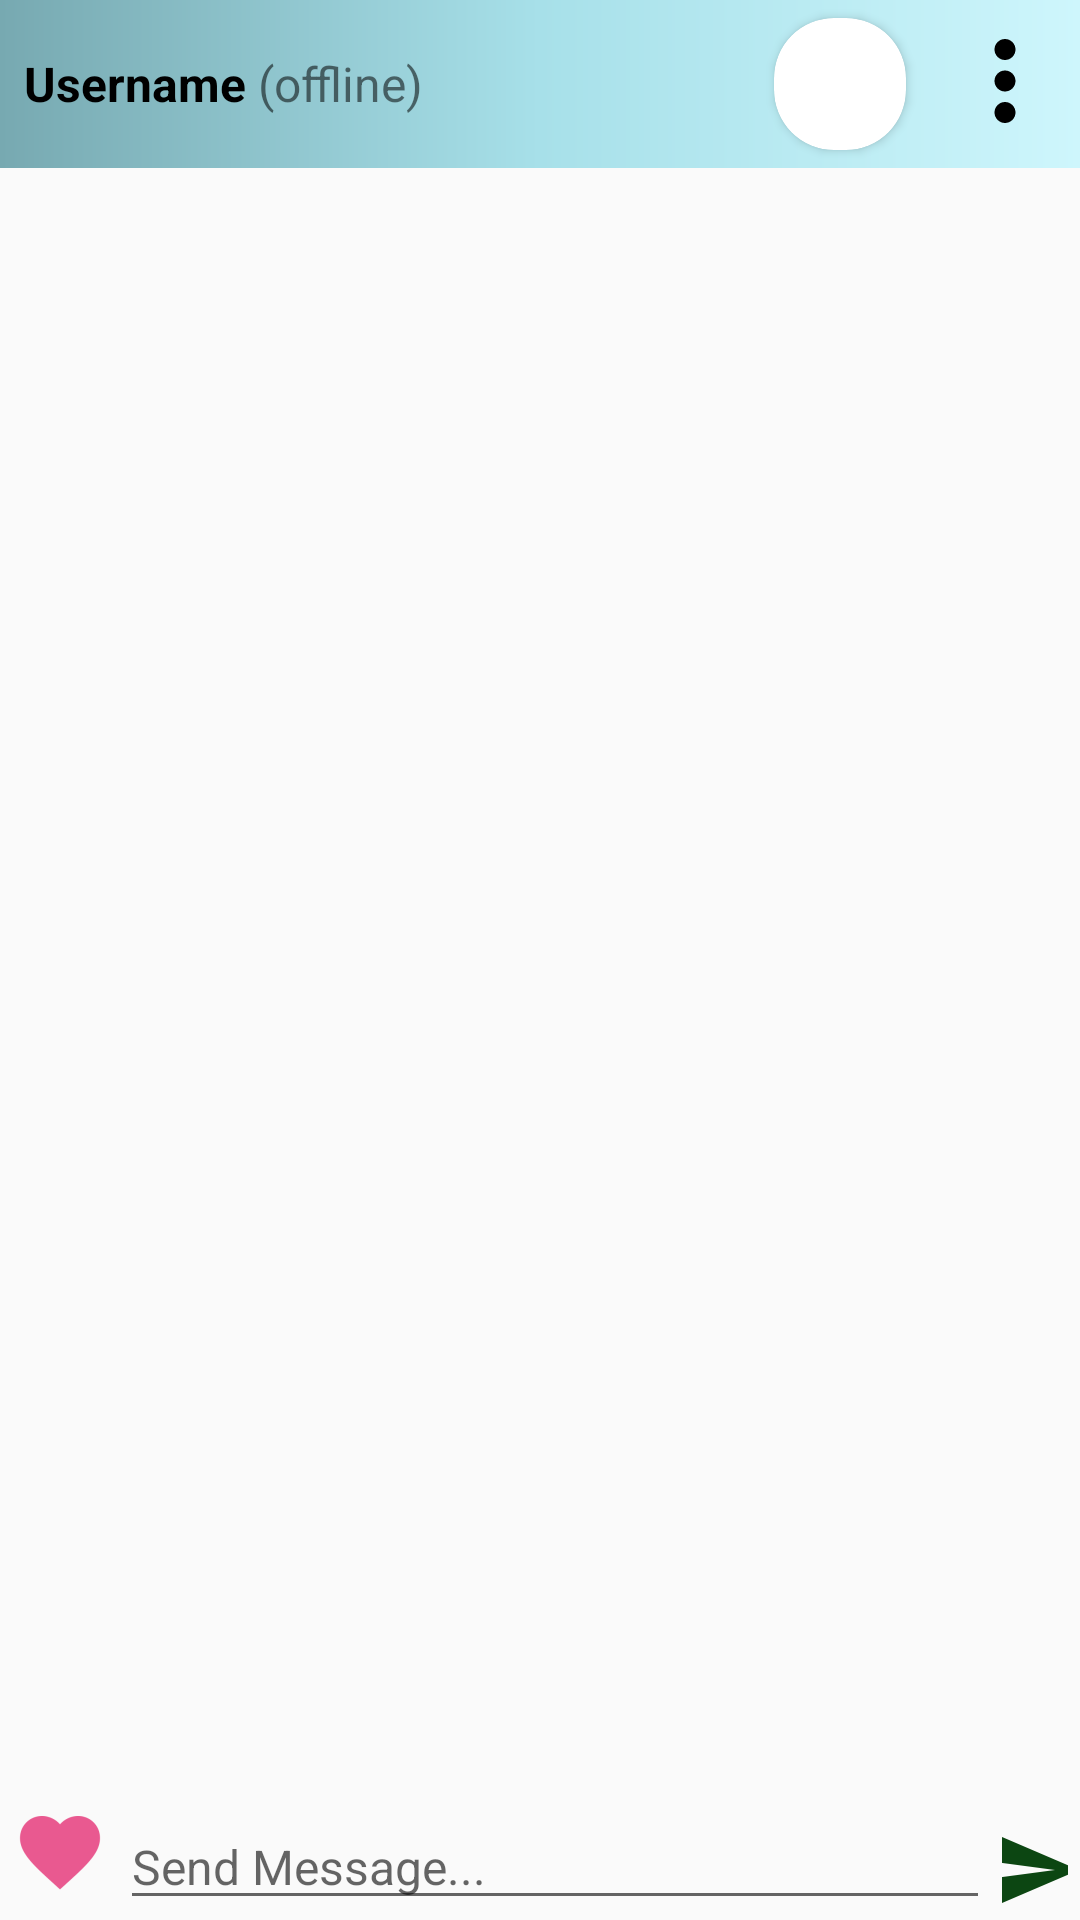

Here is an Android app screen rendered from its layout file. Give the layout XML and the strings, colors and styles it references.
<!-- AndroidManifest.xml: activity theme ChatTheme.NoActionBar -->
<!-- res/layout/activity_chat.xml -->
<?xml version="1.0" encoding="utf-8"?>
<RelativeLayout xmlns:android="http://schemas.android.com/apk/res/android"
    xmlns:app="http://schemas.android.com/apk/res-auto"
    xmlns:tools="http://schemas.android.com/tools"
    android:layout_width="match_parent"
    android:layout_height="match_parent"
    tools:context="com.electronics.invento.wechatp2p.ChatActivity">

    <RelativeLayout
        android:id="@+id/rl_chat_header"
        android:layout_width="match_parent"
        android:layout_height="56dp"
        android:background="@drawable/chat_header">

        <TextView
            android:id="@+id/textView_chat_username"
            android:layout_width="wrap_content"
            android:layout_height="match_parent"
            android:layout_alignParentStart="true"
            android:layout_marginStart="8dp"
            android:gravity="center_vertical"
            android:text="Username"
            android:textColor="@android:color/black"
            android:textSize="16sp"
            android:textStyle="bold" />

        <TextView
            android:id="@+id/textView_chat_status"
            android:layout_width="wrap_content"
            android:layout_height="match_parent"
            android:layout_marginStart="4dp"
            android:layout_toEndOf="@+id/textView_chat_username"
            android:gravity="center_vertical"
            android:text="(offline)"
            android:textSize="16sp" />

        <android.support.v7.widget.CardView
            android:layout_width="44dp"
            android:layout_height="44dp"
            android:layout_marginBottom="6dp"
            android:layout_marginEnd="8dp"
            android:layout_marginTop="6dp"
            android:layout_toStartOf="@+id/imageButton_chat_popUp"
            app:cardCornerRadius="20dp">

            <ImageView
                android:id="@+id/imageView_chat_user_profile"
                android:layout_width="match_parent"
                android:layout_height="match_parent"
                android:contentDescription="@string/app_name"
                android:src="@drawable/ic_profile" />
        </android.support.v7.widget.CardView>

        <ImageView
            android:id="@+id/imageButton_chat_popUp"
            android:layout_width="wrap_content"
            android:layout_height="wrap_content"
            android:layout_alignParentEnd="true"
            android:layout_marginBottom="4dp"
            android:layout_marginEnd="4dp"
            android:layout_marginStart="4dp"
            android:layout_marginTop="6dp"
            android:contentDescription="@string/app_name"
            android:src="@drawable/ic_popup_setting" />
    </RelativeLayout>

    <android.support.v7.widget.RecyclerView
        android:id="@+id/recyclerView_chat_list"
        android:layout_width="match_parent"
        android:layout_height="match_parent"
        android:layout_above="@id/ll_chat_control"
        android:layout_below="@+id/rl_chat_header" />

    <LinearLayout
        android:id="@+id/ll_chat_control"
        android:layout_width="match_parent"
        android:layout_height="wrap_content"
        android:layout_alignParentBottom="true"
        android:layout_alignParentStart="true"
        android:orientation="horizontal"
        android:weightSum="8">

        <ImageView
            android:id="@+id/imageView_chat_select_icon"
            android:layout_width="wrap_content"
            android:layout_height="wrap_content"
            android:layout_marginEnd="4dp"
            android:layout_marginStart="4dp"
            android:contentDescription="@string/app_name"
            android:src="@drawable/ic_icon_select" />

        <EditText
            android:id="@+id/editText_chat_messages"
            android:layout_width="match_parent"
            android:layout_height="wrap_content"
            android:layout_weight="7"
            android:ems="10"
            android:hint="Send Message..."
            android:inputType="textMultiLine"
            android:textColor="@android:color/black"
            android:textSize="16sp" />

        <ImageButton
            android:id="@+id/imageButton_chat_send"
            android:layout_width="wrap_content"
            android:layout_height="wrap_content"
            android:layout_marginEnd="4dp"
            android:layout_marginStart="4dp"
            android:layout_marginTop="6dp"
            android:layout_weight="1"
            android:background="@android:color/transparent"
            android:contentDescription="@string/app_name"
            android:src="@drawable/ic_send_chat_vector" />
    </LinearLayout>
</RelativeLayout>
<!-- resources referenced by this layout -->
<resources>
  <!-- drawable chat_header (drawable) -->
  <?xml version="1.0" encoding="utf-8"?>
  <shape xmlns:android="http://schemas.android.com/apk/res/android">
  
      <corners android:radius="0dp" />
      <gradient
          android:startColor="#cef6fc"
          android:centerColor="#a7e0e9"
          android:endColor="#77a9b1"
          android:angle="180"/>
  </shape>
  <!-- drawable ic_icon_select: png bitmap (drawable-hdpi, 782 bytes) -->
  <!-- drawable ic_popup_setting (drawable) -->
  <vector xmlns:android="http://schemas.android.com/apk/res/android"
          android:width="42dp"
          android:height="42dp"
          android:viewportWidth="24.0"
          android:viewportHeight="24.0">
      <path
          android:fillColor="#FF000000"
          android:pathData="M12,8c1.1,0 2,-0.9 2,-2s-0.9,-2 -2,-2 -2,0.9 -2,2 0.9,2 2,2zM12,10c-1.1,0 -2,0.9 -2,2s0.9,2 2,2 2,-0.9 2,-2 -0.9,-2 -2,-2zM12,16c-1.1,0 -2,0.9 -2,2s0.9,2 2,2 2,-0.9 2,-2 -0.9,-2 -2,-2z"/>
  </vector>
  <!-- drawable ic_send_chat_vector (drawable) -->
  <vector xmlns:android="http://schemas.android.com/apk/res/android"
          android:width="32dp"
          android:height="32dp"
          android:viewportWidth="24.0"
          android:viewportHeight="24.0">
      <path
          android:fillColor="#0c4612"
          android:pathData="M2.01,21L23,12 2.01,3 2,10l15,2 -15,2z"/>
  </vector>
  <string name="app_name">WeChat P2p</string>
  <style name="ChatTheme.NoActionBar">
          <item name="android:windowActionBar">false</item>
          <item name="android:windowNoTitle">true</item>
      </style>
</resources>
